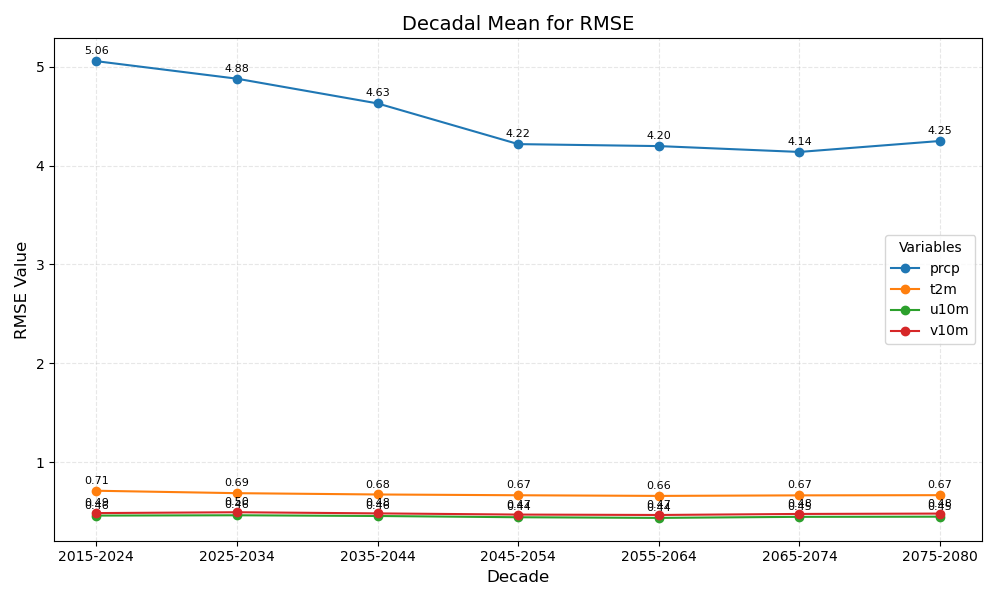

Data behind this chart, as committed beside it:
year_bin	prcp	t2m	u10m	v10m
2015-2024	5.06	0.71	0.46	0.49
2025-2034	4.88	0.69	0.46	0.50
2035-2044	4.63	0.68	0.46	0.48
2045-2054	4.22	0.67	0.44	0.47
2055-2064	4.20	0.66	0.44	0.47
2065-2074	4.14	0.67	0.45	0.48
2075-2080	4.25	0.67	0.45	0.48
